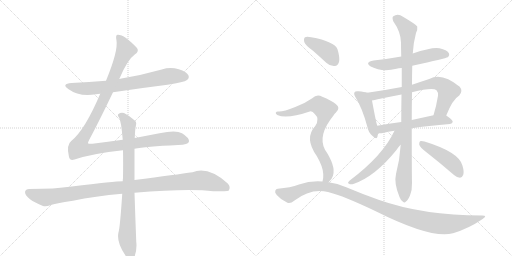
t = 0.00 s
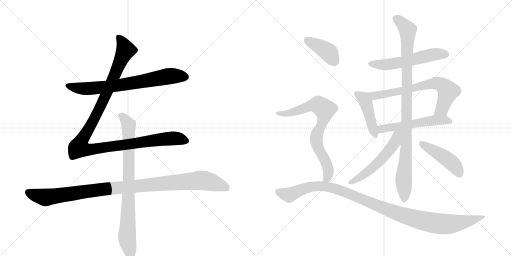
t = 2.38 s
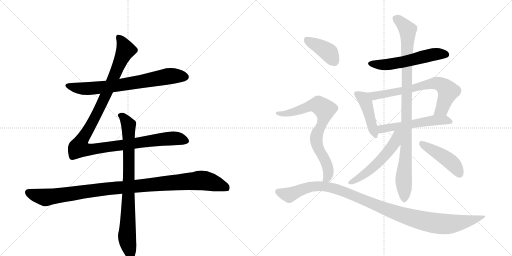
t = 4.76 s
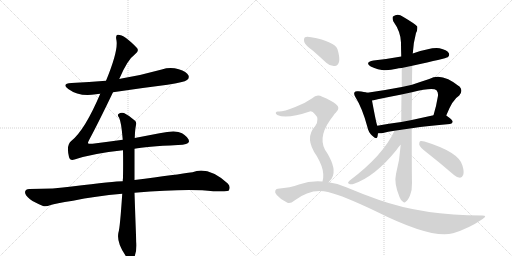
t = 7.14 s
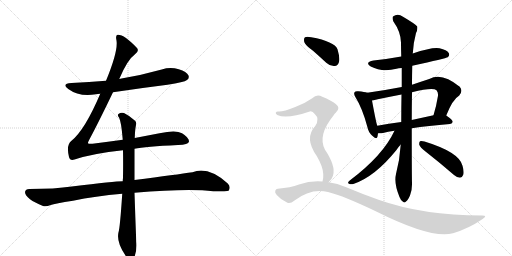
t = 9.52 s
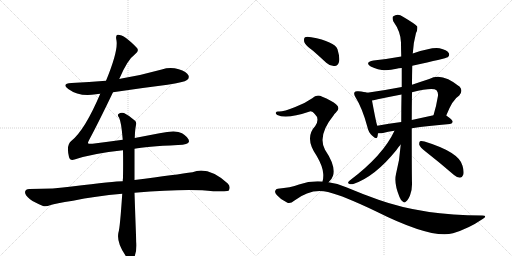
t = 11.90 s

The animated SVG that drew these frames (rendered in a browser with its animation timeline set to each time). Animation: 14 CSS @keyframes rules; one cycle of 11.90 s.

<svg version="1.1" viewBox="0 0 2048 1024" xmlns="http://www.w3.org/2000/svg">
  <g stroke="lightgray" stroke-dasharray="1,1" stroke-width="1" transform="scale(4, 4)">
    <line x1="0" y1="0" x2="256" y2="256"></line>
    <line x1="256" y1="0" x2="0" y2="256"></line>
    <line x1="128" y1="0" x2="128" y2="256"></line>
    <line x1="0" y1="128" x2="256" y2="128"></line>
    <line x1="256" y1="0" x2="512" y2="256"></line>
    <line x1="512" y1="0" x2="256" y2="256"></line>
    <line x1="384" y1="0" x2="384" y2="256"></line>
    <line x1="256" y1="128" x2="512" y2="128"></line>
  </g>
<g transform="scale(1, -1) translate(0, -850)">
   <style type="text/css">
    @keyframes keyframes0 {
      from {
       stroke: black;
       stroke-dashoffset: 726;
       stroke-width: 128;
       }
       70% {
       animation-timing-function: step-end;
       stroke: black;
       stroke-dashoffset: 0;
       stroke-width: 128;
       }
       to {
       stroke: black;
       stroke-width: 1024;
       }
       }
       #make-me-a-hanzi-animation-0 {
         animation: keyframes0 0.840820s both;
         animation-delay: 0.000000s;
         animation-timing-function: linear;
       }
    @keyframes keyframes1 {
      from {
       stroke: black;
       stroke-dashoffset: 1180;
       stroke-width: 128;
       }
       79% {
       animation-timing-function: step-end;
       stroke: black;
       stroke-dashoffset: 0;
       stroke-width: 128;
       }
       to {
       stroke: black;
       stroke-width: 1024;
       }
       }
       #make-me-a-hanzi-animation-1 {
         animation: keyframes1 1.210286s both;
         animation-delay: 0.840820s;
         animation-timing-function: linear;
       }
    @keyframes keyframes2 {
      from {
       stroke: black;
       stroke-dashoffset: 1069;
       stroke-width: 128;
       }
       78% {
       animation-timing-function: step-end;
       stroke: black;
       stroke-dashoffset: 0;
       stroke-width: 128;
       }
       to {
       stroke: black;
       stroke-width: 1024;
       }
       }
       #make-me-a-hanzi-animation-2 {
         animation: keyframes2 1.119954s both;
         animation-delay: 2.051107s;
         animation-timing-function: linear;
       }
    @keyframes keyframes3 {
      from {
       stroke: black;
       stroke-dashoffset: 837;
       stroke-width: 128;
       }
       73% {
       animation-timing-function: step-end;
       stroke: black;
       stroke-dashoffset: 0;
       stroke-width: 128;
       }
       to {
       stroke: black;
       stroke-width: 1024;
       }
       }
       #make-me-a-hanzi-animation-3 {
         animation: keyframes3 0.931152s both;
         animation-delay: 3.171061s;
         animation-timing-function: linear;
       }
    @keyframes keyframes4 {
      from {
       stroke: black;
       stroke-dashoffset: 561;
       stroke-width: 128;
       }
       65% {
       animation-timing-function: step-end;
       stroke: black;
       stroke-dashoffset: 0;
       stroke-width: 128;
       }
       to {
       stroke: black;
       stroke-width: 1024;
       }
       }
       #make-me-a-hanzi-animation-4 {
         animation: keyframes4 0.706543s both;
         animation-delay: 4.102214s;
         animation-timing-function: linear;
       }
    @keyframes keyframes5 {
      from {
       stroke: black;
       stroke-dashoffset: 443;
       stroke-width: 128;
       }
       59% {
       animation-timing-function: step-end;
       stroke: black;
       stroke-dashoffset: 0;
       stroke-width: 128;
       }
       to {
       stroke: black;
       stroke-width: 1024;
       }
       }
       #make-me-a-hanzi-animation-5 {
         animation: keyframes5 0.610514s both;
         animation-delay: 4.808757s;
         animation-timing-function: linear;
       }
    @keyframes keyframes6 {
      from {
       stroke: black;
       stroke-dashoffset: 701;
       stroke-width: 128;
       }
       70% {
       animation-timing-function: step-end;
       stroke: black;
       stroke-dashoffset: 0;
       stroke-width: 128;
       }
       to {
       stroke: black;
       stroke-width: 1024;
       }
       }
       #make-me-a-hanzi-animation-6 {
         animation: keyframes6 0.820475s both;
         animation-delay: 5.419271s;
         animation-timing-function: linear;
       }
    @keyframes keyframes7 {
      from {
       stroke: black;
       stroke-dashoffset: 548;
       stroke-width: 128;
       }
       64% {
       animation-timing-function: step-end;
       stroke: black;
       stroke-dashoffset: 0;
       stroke-width: 128;
       }
       to {
       stroke: black;
       stroke-width: 1024;
       }
       }
       #make-me-a-hanzi-animation-7 {
         animation: keyframes7 0.695964s both;
         animation-delay: 6.239746s;
         animation-timing-function: linear;
       }
    @keyframes keyframes8 {
      from {
       stroke: black;
       stroke-dashoffset: 997;
       stroke-width: 128;
       }
       76% {
       animation-timing-function: step-end;
       stroke: black;
       stroke-dashoffset: 0;
       stroke-width: 128;
       }
       to {
       stroke: black;
       stroke-width: 1024;
       }
       }
       #make-me-a-hanzi-animation-8 {
         animation: keyframes8 1.061361s both;
         animation-delay: 6.935710s;
         animation-timing-function: linear;
       }
    @keyframes keyframes9 {
      from {
       stroke: black;
       stroke-dashoffset: 545;
       stroke-width: 128;
       }
       64% {
       animation-timing-function: step-end;
       stroke: black;
       stroke-dashoffset: 0;
       stroke-width: 128;
       }
       to {
       stroke: black;
       stroke-width: 1024;
       }
       }
       #make-me-a-hanzi-animation-9 {
         animation: keyframes9 0.693522s both;
         animation-delay: 7.997070s;
         animation-timing-function: linear;
       }
    @keyframes keyframes10 {
      from {
       stroke: black;
       stroke-dashoffset: 457;
       stroke-width: 128;
       }
       60% {
       animation-timing-function: step-end;
       stroke: black;
       stroke-dashoffset: 0;
       stroke-width: 128;
       }
       to {
       stroke: black;
       stroke-width: 1024;
       }
       }
       #make-me-a-hanzi-animation-10 {
         animation: keyframes10 0.621908s both;
         animation-delay: 8.690592s;
         animation-timing-function: linear;
       }
    @keyframes keyframes11 {
      from {
       stroke: black;
       stroke-dashoffset: 398;
       stroke-width: 128;
       }
       56% {
       animation-timing-function: step-end;
       stroke: black;
       stroke-dashoffset: 0;
       stroke-width: 128;
       }
       to {
       stroke: black;
       stroke-width: 1024;
       }
       }
       #make-me-a-hanzi-animation-11 {
         animation: keyframes11 0.573893s both;
         animation-delay: 9.312500s;
         animation-timing-function: linear;
       }
    @keyframes keyframes12 {
      from {
       stroke: black;
       stroke-dashoffset: 763;
       stroke-width: 128;
       }
       71% {
       animation-timing-function: step-end;
       stroke: black;
       stroke-dashoffset: 0;
       stroke-width: 128;
       }
       to {
       stroke: black;
       stroke-width: 1024;
       }
       }
       #make-me-a-hanzi-animation-12 {
         animation: keyframes12 0.870931s both;
         animation-delay: 9.886393s;
         animation-timing-function: linear;
       }
    @keyframes keyframes13 {
      from {
       stroke: black;
       stroke-dashoffset: 1101;
       stroke-width: 128;
       }
       78% {
       animation-timing-function: step-end;
       stroke: black;
       stroke-dashoffset: 0;
       stroke-width: 128;
       }
       to {
       stroke: black;
       stroke-width: 1024;
       }
       }
       #make-me-a-hanzi-animation-13 {
         animation: keyframes13 1.145996s both;
         animation-delay: 10.757324s;
         animation-timing-function: linear;
       }
</style>
<path d="M 452 481 Q 558 497 670 511 Q 737 521 748 530 Q 758 537 754 548 Q 747 563 715 573 Q 681 583 647 572 Q 569 550 486 536 Q 482 536 477 534 L 424 527 Q 357 521 286 518 Q 244 515 273 494 Q 318 461 384 473 Q 391 474 401 475 L 452 481 Z" fill="lightgray"></path> 
<path d="M 491 291 Q 433 284 370 275 Q 354 274 352 277 Q 351 280 358 293 Q 394 360 452 481 L 477 534 Q 510 612 539 632 Q 558 645 548 658 Q 497 712 471 711 Q 461 711 466 688 Q 473 646 424 527 L 401 475 Q 340 331 286 287 Q 264 271 276 222 Q 280 206 298 212 Q 370 236 492 249 L 538 255 Q 580 264 712 270 Q 754 271 756 284 Q 757 299 728 317 Q 704 332 638 317 L 539 298 L 491 291 Z" fill="lightgray"></path> 
<path d="M 491 125 Q 460 125 287 104 Q 220 94 117 94 Q 102 94 100 82 Q 100 69 120 53 Q 138 40 172 26 Q 184 22 203 30 Q 219 36 292 47 Q 380 66 489 75 L 538 79 Q 754 97 853 85 Q 910 85 914 87 Q 914 88 915 88 Q 924 103 911 116 Q 833 186 770 161 Q 709 152 538 130 L 491 125 Z" fill="lightgray"></path> 
<path d="M 539 298 Q 540 331 544 350 Q 547 362 539 368 Q 515 389 496 398 Q 483 402 474 394 Q 468 390 476 380 Q 485 365 491 291 L 492 249 Q 493 200 492 138 Q 491 132 491 125 L 489 75 Q 480 -61 474 -79 Q 465 -118 500 -169 Q 512 -188 520 -192 Q 532 -193 537 -180 Q 549 -147 545 -117 Q 541 -14 538 79 L 538 130 L 538 255 L 539 298 Z" fill="lightgray"></path> 
<path d="M 1649 587 Q 1784 617 1791 621 Q 1800 628 1795 638 Q 1788 650 1758 657 Q 1730 663 1651 636 L 1605 624 Q 1551 614 1494 608 Q 1457 601 1483 584 Q 1528 560 1586 575 Q 1593 578 1607 578 L 1649 587 Z" fill="lightgray"></path> 
<path d="M 1469 479 Q 1459 483 1433 485 Q 1421 486 1419 482 Q 1413 476 1422 461 Q 1449 418 1469 344 Q 1473 322 1488 308 Q 1507 289 1510 304 Q 1511 310 1512 317 L 1509 347 Q 1505 356 1488 448 C 1483 475 1483 475 1469 479 Z" fill="lightgray"></path> 
<path d="M 1785 388 Q 1810 452 1837 468 Q 1853 486 1839 503 Q 1767 563 1717 534 Q 1680 522 1648 511 L 1607 502 Q 1540 489 1469 479 C 1439 475 1458 443 1488 448 Q 1498 449 1511 453 Q 1559 463 1606 472 L 1648 481 Q 1732 502 1746 489 Q 1753 482 1752 467 Q 1745 424 1734 389 C 1725 360 1774 360 1785 388 Z" fill="lightgray"></path> 
<path d="M 1647 337 Q 1711 347 1800 354 Q 1810 355 1811 363 Q 1811 370 1785 388 C 1772 397 1763 395 1734 389 Q 1688 379 1647 370 L 1605 362 Q 1554 355 1509 347 C 1479 342 1482 318 1512 317 Q 1522 316 1532 318 Q 1551 324 1578 327 L 1647 337 Z" fill="lightgray"></path> 
<path d="M 1603 272 Q 1599 211 1584 154 Q 1575 117 1598 62 Q 1604 46 1612 43 Q 1618 37 1624 44 Q 1631 48 1640 68 Q 1649 90 1648 119 Q 1647 149 1647 337 L 1647 370 Q 1647 421 1648 481 L 1648 511 Q 1648 548 1649 587 L 1651 636 Q 1654 682 1664 718 Q 1671 731 1669 744 Q 1663 753 1612 783 Q 1591 799 1572 784 Q 1568 780 1573 765 Q 1603 723 1604 680 Q 1604 653 1605 624 L 1607 578 Q 1607 541 1607 502 L 1606 472 Q 1605 420 1605 362 L 1603 272 Z" fill="lightgray"></path> 
<path d="M 1578 327 Q 1532 228 1399 128 Q 1387 118 1396 115 Q 1403 111 1416 115 Q 1501 145 1585 249 Q 1595 264 1603 272 C 1658 333 1594 360 1578 327 Z" fill="lightgray"></path> 
<path d="M 1702 244 Q 1757 201 1816 150 Q 1828 140 1840 139 Q 1849 140 1853 151 Q 1857 163 1850 187 Q 1838 241 1698 284 Q 1685 287 1680 285 Q 1676 281 1677 271 Q 1680 261 1702 244 Z" fill="lightgray"></path> 
<path d="M 1252 647 Q 1277 625 1305 599 Q 1321 584 1339 586 Q 1351 587 1356 602 Q 1360 620 1350 653 Q 1338 684 1245 701 Q 1227 705 1220 701 Q 1214 697 1217 682 Q 1221 669 1252 647 Z" fill="lightgray"></path> 
<path d="M 1314 121 Q 1327 131 1332 147 Q 1344 186 1300 251 Q 1269 308 1334 388 Q 1337 394 1343 399 Q 1364 418 1344 433 Q 1325 449 1289 463 Q 1267 475 1249 457 Q 1219 436 1181 422 Q 1129 401 1112 404 Q 1105 404 1103 399 Q 1102 395 1109 390 Q 1146 372 1239 404 Q 1249 407 1259 394 Q 1280 375 1261 346 Q 1216 298 1267 226 Q 1292 183 1293 154 Q 1294 135 1290 124 C 1285 95 1293 99 1314 121 Z" fill="lightgray"></path> 
<path d="M 1290 124 Q 1242 128 1196 112 Q 1162 99 1111 95 Q 1104 95 1101 87 Q 1098 80 1107 70 Q 1123 51 1148 40 Q 1160 33 1178 48 Q 1244 99 1312 82 Q 1376 66 1505 4 Q 1727 -107 1812 -83 Q 1875 -64 1929 -27 Q 1953 -12 1929 -12 Q 1692 -12 1514 51 Q 1454 72 1385 101 Q 1349 117 1314 121 L 1290 124 Z" fill="lightgray"></path> 
      <clipPath id="make-me-a-hanzi-clip-0">
      <path d="M 452 481 Q 558 497 670 511 Q 737 521 748 530 Q 758 537 754 548 Q 747 563 715 573 Q 681 583 647 572 Q 569 550 486 536 Q 482 536 477 534 L 424 527 Q 357 521 286 518 Q 244 515 273 494 Q 318 461 384 473 Q 391 474 401 475 L 452 481 Z" fill="lightgray"></path>
      </clipPath>
      <path clip-path="url(#make-me-a-hanzi-clip-0)" d="M 276 508 L 346 495 L 471 508 L 681 546 L 741 542 " fill="none" id="make-me-a-hanzi-animation-0" stroke-dasharray="598 1196" stroke-linecap="round"></path>

      <clipPath id="make-me-a-hanzi-clip-1">
      <path d="M 491 291 Q 433 284 370 275 Q 354 274 352 277 Q 351 280 358 293 Q 394 360 452 481 L 477 534 Q 510 612 539 632 Q 558 645 548 658 Q 497 712 471 711 Q 461 711 466 688 Q 473 646 424 527 L 401 475 Q 340 331 286 287 Q 264 271 276 222 Q 280 206 298 212 Q 370 236 492 249 L 538 255 Q 580 264 712 270 Q 754 271 756 284 Q 757 299 728 317 Q 704 332 638 317 L 539 298 L 491 291 Z" fill="lightgray"></path>
      </clipPath>
      <path clip-path="url(#make-me-a-hanzi-clip-1)" d="M 474 701 L 494 672 L 501 647 L 414 449 L 325 285 L 318 258 L 364 252 L 672 296 L 707 297 L 745 287 " fill="none" id="make-me-a-hanzi-animation-1" stroke-dasharray="1052 2104" stroke-linecap="round"></path>

      <clipPath id="make-me-a-hanzi-clip-2">
      <path d="M 491 125 Q 460 125 287 104 Q 220 94 117 94 Q 102 94 100 82 Q 100 69 120 53 Q 138 40 172 26 Q 184 22 203 30 Q 219 36 292 47 Q 380 66 489 75 L 538 79 Q 754 97 853 85 Q 910 85 914 87 Q 914 88 915 88 Q 924 103 911 116 Q 833 186 770 161 Q 709 152 538 130 L 491 125 Z" fill="lightgray"></path>
      </clipPath>
      <path clip-path="url(#make-me-a-hanzi-clip-2)" d="M 113 80 L 181 60 L 372 89 L 796 128 L 872 113 L 901 102 L 911 91 " fill="none" id="make-me-a-hanzi-animation-2" stroke-dasharray="941 1882" stroke-linecap="round"></path>

      <clipPath id="make-me-a-hanzi-clip-3">
      <path d="M 539 298 Q 540 331 544 350 Q 547 362 539 368 Q 515 389 496 398 Q 483 402 474 394 Q 468 390 476 380 Q 485 365 491 291 L 492 249 Q 493 200 492 138 Q 491 132 491 125 L 489 75 Q 480 -61 474 -79 Q 465 -118 500 -169 Q 512 -188 520 -192 Q 532 -193 537 -180 Q 549 -147 545 -117 Q 541 -14 538 79 L 538 130 L 538 255 L 539 298 Z" fill="lightgray"></path>
      </clipPath>
      <path clip-path="url(#make-me-a-hanzi-clip-3)" d="M 483 388 L 514 350 L 516 138 L 508 -98 L 523 -180 " fill="none" id="make-me-a-hanzi-animation-3" stroke-dasharray="709 1418" stroke-linecap="round"></path>

      <clipPath id="make-me-a-hanzi-clip-4">
      <path d="M 1649 587 Q 1784 617 1791 621 Q 1800 628 1795 638 Q 1788 650 1758 657 Q 1730 663 1651 636 L 1605 624 Q 1551 614 1494 608 Q 1457 601 1483 584 Q 1528 560 1586 575 Q 1593 578 1607 578 L 1649 587 Z" fill="lightgray"></path>
      </clipPath>
      <path clip-path="url(#make-me-a-hanzi-clip-4)" d="M 1486 597 L 1508 591 L 1559 593 L 1744 634 L 1786 631 " fill="none" id="make-me-a-hanzi-animation-4" stroke-dasharray="433 866" stroke-linecap="round"></path>

      <clipPath id="make-me-a-hanzi-clip-5">
      <path d="M 1469 479 Q 1459 483 1433 485 Q 1421 486 1419 482 Q 1413 476 1422 461 Q 1449 418 1469 344 Q 1473 322 1488 308 Q 1507 289 1510 304 Q 1511 310 1512 317 L 1509 347 Q 1505 356 1488 448 C 1483 475 1483 475 1469 479 Z" fill="lightgray"></path>
      </clipPath>
      <path clip-path="url(#make-me-a-hanzi-clip-5)" d="M 1428 475 L 1451 459 L 1463 440 L 1499 308 " fill="none" id="make-me-a-hanzi-animation-5" stroke-dasharray="315 630" stroke-linecap="round"></path>

      <clipPath id="make-me-a-hanzi-clip-6">
      <path d="M 1785 388 Q 1810 452 1837 468 Q 1853 486 1839 503 Q 1767 563 1717 534 Q 1680 522 1648 511 L 1607 502 Q 1540 489 1469 479 C 1439 475 1458 443 1488 448 Q 1498 449 1511 453 Q 1559 463 1606 472 L 1648 481 Q 1732 502 1746 489 Q 1753 482 1752 467 Q 1745 424 1734 389 C 1725 360 1774 360 1785 388 Z" fill="lightgray"></path>
      </clipPath>
      <path clip-path="url(#make-me-a-hanzi-clip-6)" d="M 1477 477 L 1488 469 L 1515 469 L 1656 496 L 1716 514 L 1751 517 L 1771 509 L 1793 485 L 1766 413 L 1740 394 " fill="none" id="make-me-a-hanzi-animation-6" stroke-dasharray="573 1146" stroke-linecap="round"></path>

      <clipPath id="make-me-a-hanzi-clip-7">
      <path d="M 1647 337 Q 1711 347 1800 354 Q 1810 355 1811 363 Q 1811 370 1785 388 C 1772 397 1763 395 1734 389 Q 1688 379 1647 370 L 1605 362 Q 1554 355 1509 347 C 1479 342 1482 318 1512 317 Q 1522 316 1532 318 Q 1551 324 1578 327 L 1647 337 Z" fill="lightgray"></path>
      </clipPath>
      <path clip-path="url(#make-me-a-hanzi-clip-7)" d="M 1517 325 L 1544 338 L 1730 369 L 1778 371 L 1802 362 " fill="none" id="make-me-a-hanzi-animation-7" stroke-dasharray="420 840" stroke-linecap="round"></path>

      <clipPath id="make-me-a-hanzi-clip-8">
      <path d="M 1603 272 Q 1599 211 1584 154 Q 1575 117 1598 62 Q 1604 46 1612 43 Q 1618 37 1624 44 Q 1631 48 1640 68 Q 1649 90 1648 119 Q 1647 149 1647 337 L 1647 370 Q 1647 421 1648 481 L 1648 511 Q 1648 548 1649 587 L 1651 636 Q 1654 682 1664 718 Q 1671 731 1669 744 Q 1663 753 1612 783 Q 1591 799 1572 784 Q 1568 780 1573 765 Q 1603 723 1604 680 Q 1604 653 1605 624 L 1607 578 Q 1607 541 1607 502 L 1606 472 Q 1605 420 1605 362 L 1603 272 Z" fill="lightgray"></path>
      </clipPath>
      <path clip-path="url(#make-me-a-hanzi-clip-8)" d="M 1583 777 L 1631 730 L 1627 299 L 1614 133 L 1617 57 " fill="none" id="make-me-a-hanzi-animation-8" stroke-dasharray="869 1738" stroke-linecap="round"></path>

      <clipPath id="make-me-a-hanzi-clip-9">
      <path d="M 1578 327 Q 1532 228 1399 128 Q 1387 118 1396 115 Q 1403 111 1416 115 Q 1501 145 1585 249 Q 1595 264 1603 272 C 1658 333 1594 360 1578 327 Z" fill="lightgray"></path>
      </clipPath>
      <path clip-path="url(#make-me-a-hanzi-clip-9)" d="M 1599 324 L 1572 268 L 1529 216 L 1473 164 L 1402 121 " fill="none" id="make-me-a-hanzi-animation-9" stroke-dasharray="417 834" stroke-linecap="round"></path>

      <clipPath id="make-me-a-hanzi-clip-10">
      <path d="M 1702 244 Q 1757 201 1816 150 Q 1828 140 1840 139 Q 1849 140 1853 151 Q 1857 163 1850 187 Q 1838 241 1698 284 Q 1685 287 1680 285 Q 1676 281 1677 271 Q 1680 261 1702 244 Z" fill="lightgray"></path>
      </clipPath>
      <path clip-path="url(#make-me-a-hanzi-clip-10)" d="M 1684 277 L 1803 202 L 1822 183 L 1838 154 " fill="none" id="make-me-a-hanzi-animation-10" stroke-dasharray="329 658" stroke-linecap="round"></path>

      <clipPath id="make-me-a-hanzi-clip-11">
      <path d="M 1252 647 Q 1277 625 1305 599 Q 1321 584 1339 586 Q 1351 587 1356 602 Q 1360 620 1350 653 Q 1338 684 1245 701 Q 1227 705 1220 701 Q 1214 697 1217 682 Q 1221 669 1252 647 Z" fill="lightgray"></path>
      </clipPath>
      <path clip-path="url(#make-me-a-hanzi-clip-11)" d="M 1227 693 L 1307 646 L 1336 606 " fill="none" id="make-me-a-hanzi-animation-11" stroke-dasharray="270 540" stroke-linecap="round"></path>

      <clipPath id="make-me-a-hanzi-clip-12">
      <path d="M 1314 121 Q 1327 131 1332 147 Q 1344 186 1300 251 Q 1269 308 1334 388 Q 1337 394 1343 399 Q 1364 418 1344 433 Q 1325 449 1289 463 Q 1267 475 1249 457 Q 1219 436 1181 422 Q 1129 401 1112 404 Q 1105 404 1103 399 Q 1102 395 1109 390 Q 1146 372 1239 404 Q 1249 407 1259 394 Q 1280 375 1261 346 Q 1216 298 1267 226 Q 1292 183 1293 154 Q 1294 135 1290 124 C 1285 95 1293 99 1314 121 Z" fill="lightgray"></path>
      </clipPath>
      <path clip-path="url(#make-me-a-hanzi-clip-12)" d="M 1110 397 L 1135 394 L 1173 402 L 1258 430 L 1274 430 L 1299 412 L 1289 354 L 1273 327 L 1265 298 L 1271 262 L 1310 186 L 1314 157 L 1309 137 L 1297 129 " fill="none" id="make-me-a-hanzi-animation-12" stroke-dasharray="635 1270" stroke-linecap="round"></path>

      <clipPath id="make-me-a-hanzi-clip-13">
      <path d="M 1290 124 Q 1242 128 1196 112 Q 1162 99 1111 95 Q 1104 95 1101 87 Q 1098 80 1107 70 Q 1123 51 1148 40 Q 1160 33 1178 48 Q 1244 99 1312 82 Q 1376 66 1505 4 Q 1727 -107 1812 -83 Q 1875 -64 1929 -27 Q 1953 -12 1929 -12 Q 1692 -12 1514 51 Q 1454 72 1385 101 Q 1349 117 1314 121 L 1290 124 Z" fill="lightgray"></path>
      </clipPath>
      <path clip-path="url(#make-me-a-hanzi-clip-13)" d="M 1112 83 L 1156 70 L 1210 94 L 1252 105 L 1318 101 L 1370 86 L 1590 -4 L 1680 -31 L 1759 -45 L 1821 -44 L 1920 -19 " fill="none" id="make-me-a-hanzi-animation-13" stroke-dasharray="973 1946" stroke-linecap="round"></path>

</g>
</svg>
